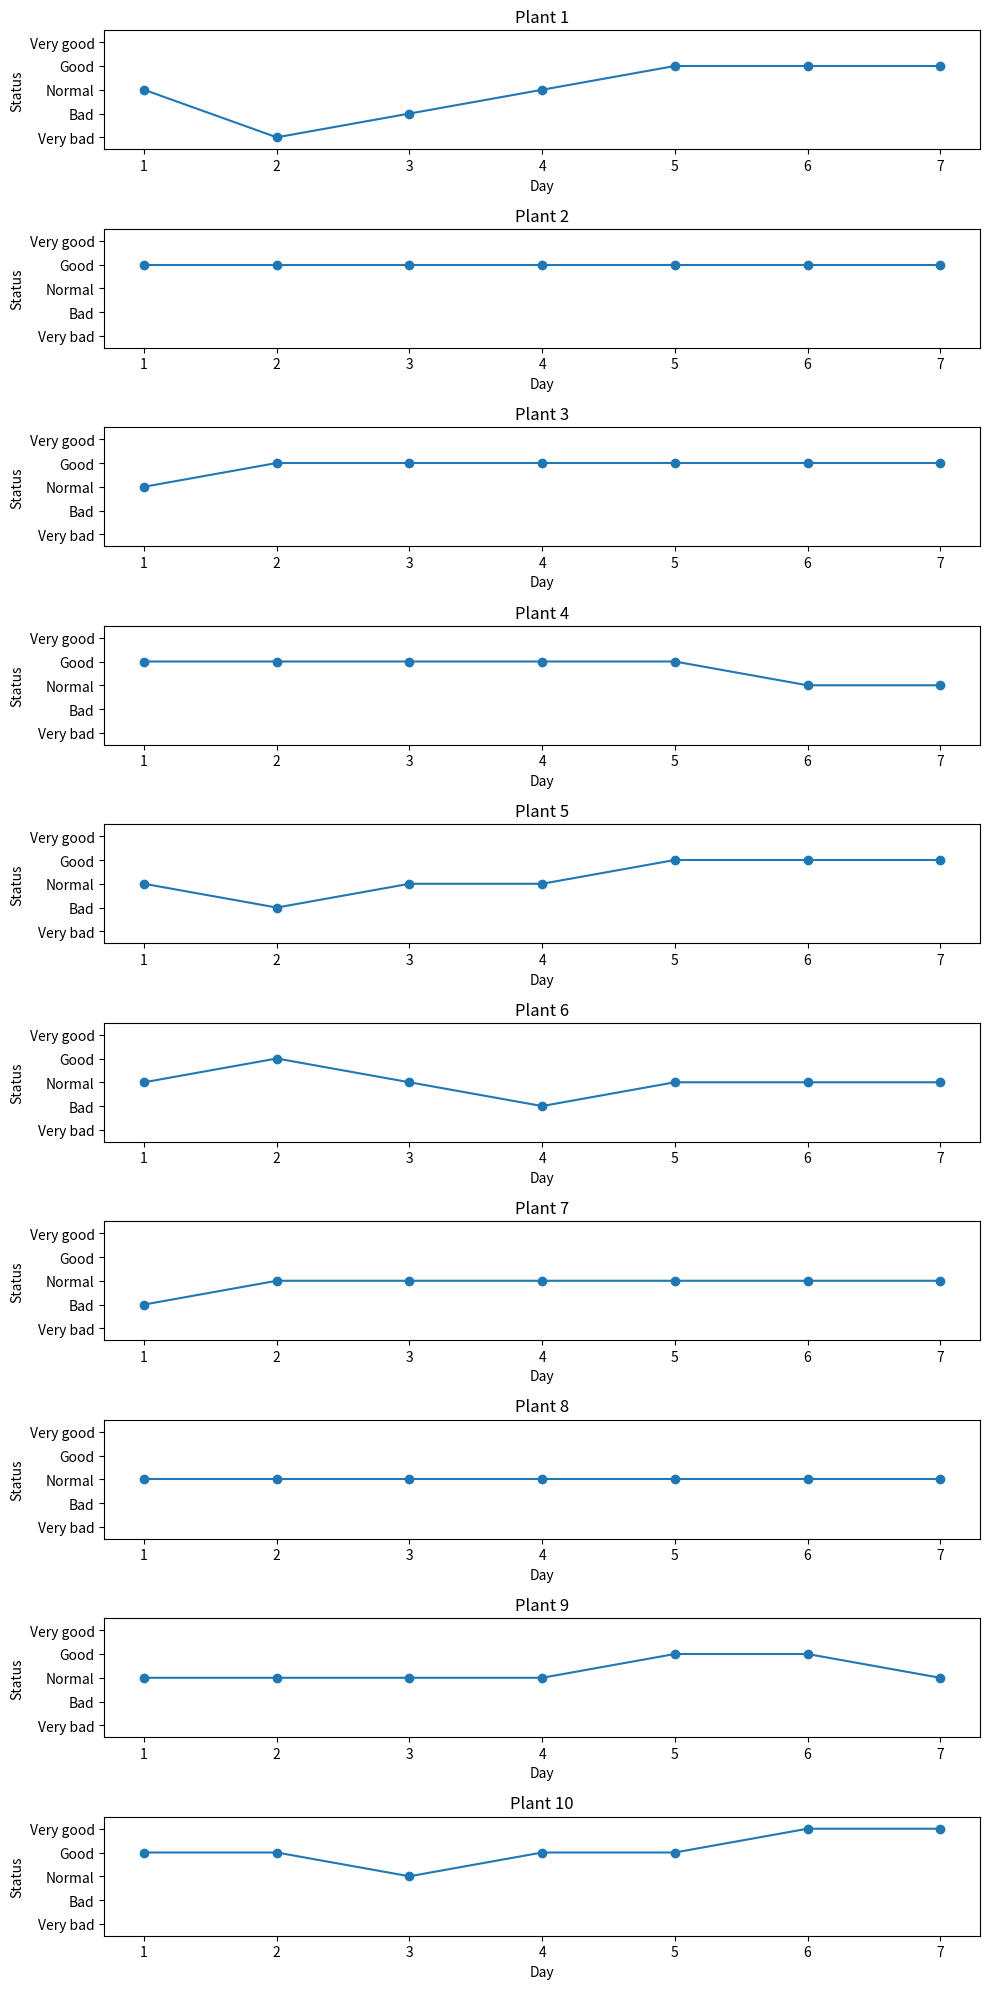

Here is the Python script that generated this plot:
import random
import matplotlib.pyplot as plt
import pandas as pd

data = []
avg_data = []
avg_normalized_data = []
avg_status = []
for plant_num in range(1, 11):
    for day in range(1, 8):
        temp = round(random.uniform(0, 50), 1)
        humidity = round(random.uniform(20, 90), 1)
        light = random.randint(0, 1024)
        water_temp = round(random.uniform(-55, 125), 1)
        plant_age = day

        data.append([plant_num, temp, humidity, light, water_temp, plant_age])



print(data)


def get_averaged_data(data):
    for plant_num in range(1, 11):
        for age in range(1, 8):
            age_data = []
            for day_data in data:
                if day_data[0] == plant_num and day_data[5] <= age:
                    age_data.append(day_data[1:5])
            if len(age_data) > 0:
                age_averaged_info = [plant_num, age] + list(map(lambda x: round(sum(x) / len(x), 1), zip(*age_data)))
                avg_data.append(age_averaged_info)

    return avg_data

get_averaged_data(data)
print("avg data : ",avg_data)

def normalize_sensor_data(data):
    for sensor_data in data:
        plant_num, age, temp, humidity, light, water_temp = sensor_data

        # 대기온도 정규화
        if 14.25 <= temp <= 26.25:
            temp_norm = 1.0
        elif (1.75 <= temp < 14.25) or (26.25 < temp <= 38.75):
            temp_norm = 0.5
        else:
            temp_norm = 0.0

        # 물 온도 정규화
        if 14.25 <= water_temp <= 26.25:
            water_temp_norm = 1.0
        elif (1.75 <= water_temp < 14.25) or (26.25 < water_temp <= 38.75):
            water_temp_norm = 0.5
        else:
            water_temp_norm = 0.0

        # 습도 정규화
        if 72.5 <= humidity <= 90:
            humidity_norm = 1.0
        elif 37.5 <= humidity < 72.5:
            humidity_norm = 0.5
        else:
            humidity_norm = 0.0

        # 조도 정규화
        if 60 <= light <= 316:
            light_norm = 1.0
        elif (0 <= light < 60) or (316 < light <= 768):
            light_norm = 0.5
        else:
            light_norm = 0.0

        avg_normalized_data.append([plant_num, temp_norm, humidity_norm, light_norm, water_temp_norm, age])

    return avg_normalized_data

normalize_sensor_data(avg_data)
print("avg norm data : ",avg_normalized_data)


def get_status(data, status):
    for plant in data:
        plant_id, temp_norm, humidity_norm, water_temp_norm, light_norm, plant_age = plant

        if temp_norm == humidity_norm == water_temp_norm == 1:
            plant_status = 4

        elif (temp_norm, humidity_norm, water_temp_norm).count(1) == 2 and 0.5 in (temp_norm, humidity_norm, water_temp_norm):
            if light_norm >= 0.5:
                plant_status = 4
            else:
                plant_status = 3

        elif (temp_norm, humidity_norm, water_temp_norm).count(0.5) == 2 and 1 in (temp_norm, humidity_norm, water_temp_norm):
            plant_status = 3

        elif (temp_norm, humidity_norm, water_temp_norm).count(1) == 2 and 0 in (temp_norm, humidity_norm, water_temp_norm):
            if light_norm == 1:
                plant_status = 3
            else:
                plant_status = 2

        elif (temp_norm, humidity_norm, water_temp_norm).count(0.5) == 3:
            plant_status = 2

        elif (0 in (temp_norm, humidity_norm, water_temp_norm) and 0.5 in (temp_norm, humidity_norm, water_temp_norm) and 1 in (temp_norm, humidity_norm, water_temp_norm)):
            plant_status = 2

        elif (temp_norm, humidity_norm, water_temp_norm).count(0) == 2 and 1 in (temp_norm, humidity_norm, water_temp_norm):
            plant_status = 1

        elif (temp_norm, humidity_norm, water_temp_norm).count(0.5) == 2 and 0 in (temp_norm, humidity_norm, water_temp_norm):
            plant_status = 1

        elif (temp_norm, humidity_norm, water_temp_norm).count(0) == 2 and 0.5 in (temp_norm, humidity_norm, water_temp_norm):
            if light_norm == 1:
                plant_status = 1
            else:
                plant_status = 0
        else:
            plant_status = 0

        status.append([plant_id, plant_age, plant_status, temp_norm, humidity_norm, water_temp_norm, light_norm])


get_status(avg_normalized_data, avg_status)

print(avg_status)


df = pd.DataFrame(avg_status, columns=['plant_id', 'plant_age', 'plant_status', 'temp_norm', 'humidity_norm', 'water_temp_norm', 'light_norm'])

status_dict = {0: 'Very bad', 1: 'Bad', 2: 'Normal', 3: 'Good', 4: 'Very good'}

plant_ids = df['plant_id'].unique()

dfs = []
for plant_id in plant_ids:
    plant_df = df[df['plant_id'] == plant_id].reset_index(drop=True)
    dfs.append(plant_df)

fig, axs = plt.subplots(len(dfs), 1, figsize=(10, 20))
plt.subplots_adjust(hspace=0.5)

for i, plant_df in enumerate(dfs):
    axs[i].plot(range(1, len(plant_df) + 1), plant_df['plant_status'], 'o-')
    axs[i].set_xticks(range(1, len(plant_df) + 1))
    axs[i].set_yticks(range(5))
    axs[i].set_yticklabels([status_dict[i] for i in range(5)])
    axs[i].set_title(f'Plant {plant_df["plant_id"].iloc[0]}')
    axs[i].set_ylim([-0.5, 4.5])
    axs[i].set_xlabel('Day')
    axs[i].set_ylabel('Status')

plt.tight_layout()
plt.show()
